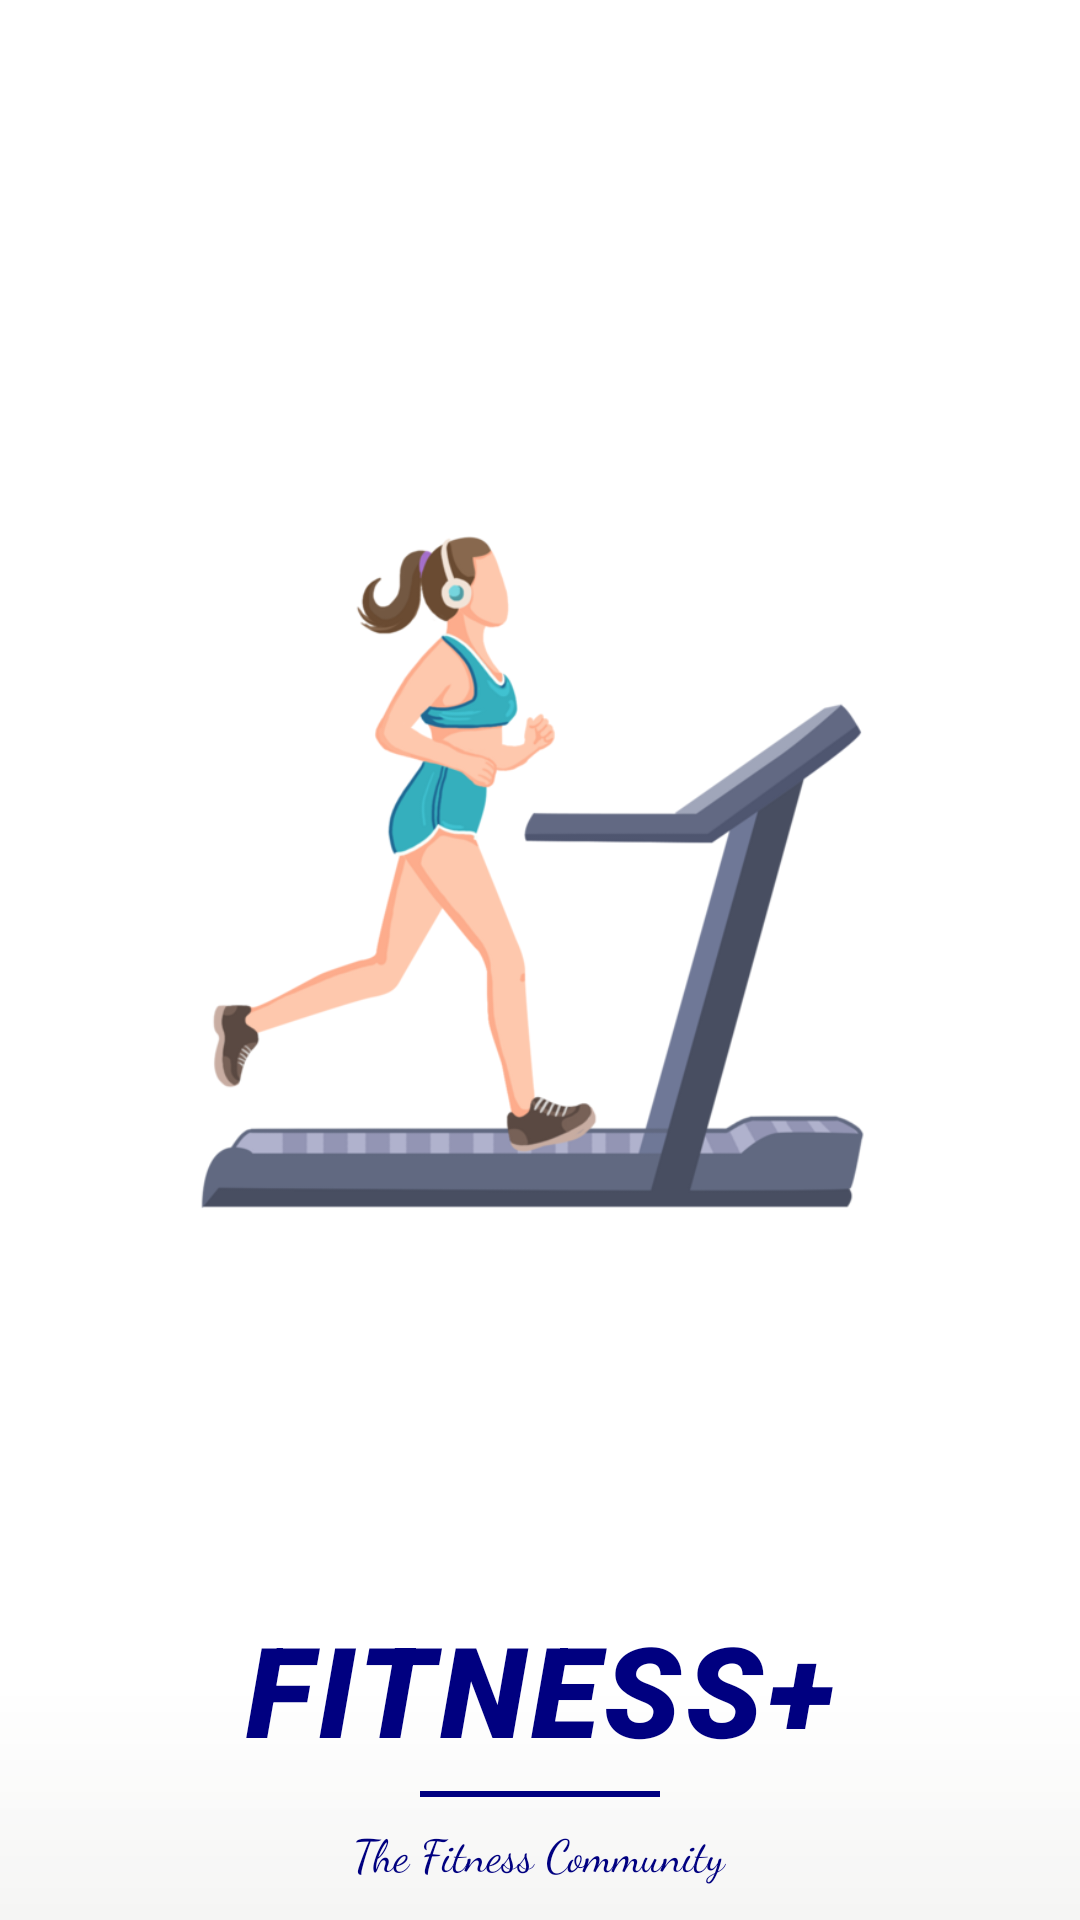

Write the Android layout XML for this screen, with the resource values it uses.
<!-- AndroidManifest.xml: application theme Theme.Register -->
<!-- res/layout/auth_hero.xml -->
<?xml version="1.0" encoding="utf-8"?>
<FrameLayout xmlns:android="http://schemas.android.com/apk/res/android"
    android:layout_width="match_parent"
    android:layout_height="match_parent"
    android:background="@color/white">

    <ImageView
        android:layout_width="match_parent"
        android:layout_height="match_parent"
        android:layout_marginLeft="16dp"
        android:layout_marginTop="24dp"
        android:layout_marginRight="16dp"
        android:layout_marginBottom="72dp"
        android:contentDescription="@null"
        android:scaleType="fitCenter"
        android:src="@drawable/bg4" />

    <View
        android:layout_width="match_parent"
        android:layout_height="80dp"
        android:layout_gravity="bottom"
        android:background="@drawable/auth_hero_fade" />

    <LinearLayout
        android:layout_width="match_parent"
        android:layout_height="wrap_content"
        android:layout_gravity="bottom|center_horizontal"
        android:gravity="center"
        android:orientation="vertical"
        android:paddingLeft="24dp"
        android:paddingRight="24dp"
        android:paddingBottom="12dp">

        <TextView
            android:layout_width="wrap_content"
            android:layout_height="wrap_content"
            android:fontFamily="sans-serif-black"
            android:letterSpacing="0.04"
            android:text="@string/logo_title"
            android:textColor="@color/auth_logo"
            android:textSize="42sp"
            android:textStyle="bold|italic" />

        <View
            android:layout_width="80dp"
            android:layout_height="2dp"
            android:layout_marginTop="6dp"
            android:background="@color/auth_logo" />

        <TextView
            android:layout_width="wrap_content"
            android:layout_height="wrap_content"
            android:layout_marginTop="8dp"
            android:fontFamily="cursive"
            android:text="@string/logo_subtitle"
            android:textColor="@color/auth_logo"
            android:textSize="15sp" />

    </LinearLayout>

</FrameLayout>
<!-- resources referenced by this layout -->
<resources>
  <color name="auth_logo">@color/palette_navy</color>
  <color name="white">#FFFFFFFF</color>
  <!-- drawable auth_hero_fade (drawable) -->
  <?xml version="1.0" encoding="utf-8"?>
  <shape xmlns:android="http://schemas.android.com/apk/res/android"
      android:shape="rectangle">
      <gradient
          android:angle="270"
          android:endColor="@color/auth_card"
          android:startColor="#00FFFFFF"
          android:type="linear" />
  </shape>
  <!-- drawable bg4: png bitmap (drawable, 74036 bytes) -->
  <string name="logo_subtitle">The Fitness Community</string>
  <string name="logo_title">FITNESS+</string>
  <style name="Theme.Register" parent="Theme.MaterialComponents.Light.NoActionBar">
          <item name="android:statusBarColor">@color/palette_white</item>
          <item name="android:navigationBarColor">@color/palette_white</item>
          <item name="android:windowLightStatusBar">true</item>
      </style>
  <color name="palette_navy">#000080</color>
  <color name="auth_card">@color/palette_white</color>
  <color name="palette_white">#F5F5F4</color>
</resources>
